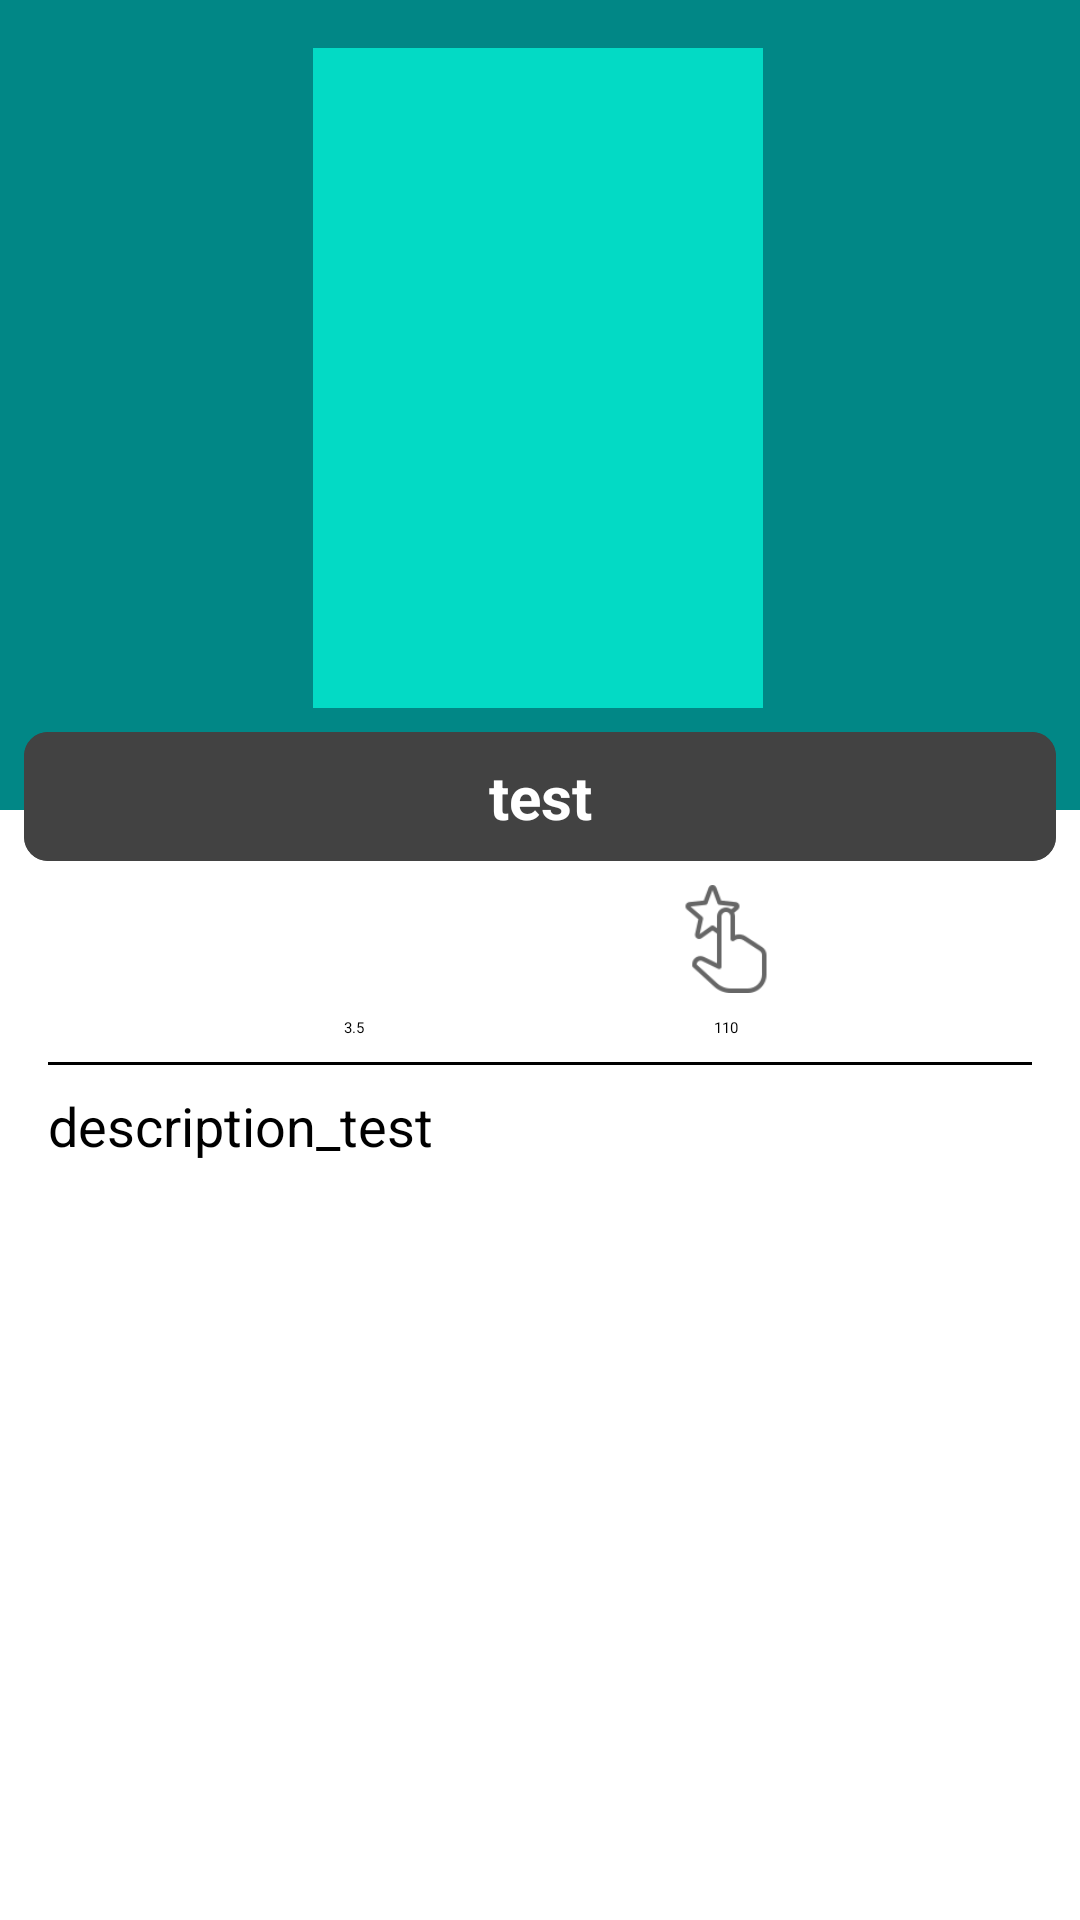

Write the Android layout XML for this screen, with the resource values it uses.
<!-- AndroidManifest.xml: application theme Theme.Neugelb -->
<!-- res/layout/fragment_details.xml -->
<?xml version="1.0" encoding="utf-8"?>
<ScrollView xmlns:android="http://schemas.android.com/apk/res/android"
    xmlns:app="http://schemas.android.com/apk/res-auto"
    xmlns:tools="http://schemas.android.com/tools"
    android:layout_width="match_parent"
    android:layout_height="match_parent"
    tools:context="com.mina.neugelb.ui.details.DetailsFragment">

    <androidx.constraintlayout.widget.ConstraintLayout
        android:layout_width="match_parent"
        android:layout_height="wrap_content"
        android:paddingBottom="8dp">

        <ImageView
            android:id="@+id/blur_image"
            android:layout_width="match_parent"
            android:layout_height="270dp"
            android:background="@color/teal_700"
            android:scaleType="centerCrop"
            app:layout_constraintEnd_toEndOf="parent"
            app:layout_constraintStart_toStartOf="parent"
            app:layout_constraintTop_toTopOf="parent" />

        <ImageView
            android:id="@+id/poster_image"
            android:layout_width="150dp"
            android:layout_height="220dp"
            android:layout_gravity="center_horizontal"
            android:layout_marginStart="8dp"
            android:layout_marginTop="16dp"
            android:layout_marginEnd="8dp"
            android:background="@color/teal_200"
            android:contentDescription="@string/poster_image_str"
            android:scaleType="fitXY"
            app:layout_constraintEnd_toEndOf="parent"
            app:layout_constraintHorizontal_bias="0.497"
            app:layout_constraintStart_toStartOf="parent"
            app:layout_constraintTop_toTopOf="@+id/blur_image" />

        <androidx.cardview.widget.CardView
            android:id="@+id/cardView"
            android:layout_width="match_parent"
            android:layout_height="wrap_content"
            android:layout_gravity="center_horizontal"
            android:layout_marginStart="8dp"
            android:layout_marginTop="8dp"
            android:layout_marginEnd="8dp"
            app:cardCornerRadius="8dp"
            app:layout_constraintEnd_toEndOf="parent"
            app:layout_constraintStart_toStartOf="parent"
            app:layout_constraintTop_toBottomOf="@+id/poster_image">

            <LinearLayout
                android:layout_width="match_parent"
                android:layout_height="match_parent"
                android:background="@color/cardview_dark_background"
                android:orientation="vertical">


                <TextView
                    android:id="@+id/tv_title"
                    android:layout_width="match_parent"
                    style="@style/txt_title"
                    android:text="test"
                    android:gravity="center"
                    android:layout_margin="8dp"
                    android:layout_height="wrap_content">

                </TextView>

            </LinearLayout>
        </androidx.cardview.widget.CardView>

        <ImageView
            android:id="@+id/img_star"
            android:layout_width="36dp"
            android:layout_height="36dp"
            android:layout_marginStart="100dp"
            android:layout_marginTop="8dp"
            android:contentDescription="@string/description_test"
            android:src="@drawable/star"
            app:layout_constraintStart_toStartOf="parent"
            app:layout_constraintTop_toBottomOf="@+id/cardView" />

        <ImageView
            android:id="@+id/img_rate_count"
            android:layout_width="36dp"
            android:layout_height="36dp"
            android:layout_marginTop="8dp"
            android:layout_marginEnd="100dp"
            android:contentDescription="@string/rating_countt_str"
            android:src="@drawable/rating"
            app:layout_constraintEnd_toEndOf="parent"
            app:layout_constraintTop_toBottomOf="@+id/cardView" />

        <TextView
            android:id="@+id/tv_vote"
            android:layout_width="wrap_content"
            android:layout_height="wrap_content"
            android:layout_marginTop="8dp"
            android:text="3.5"
            app:layout_constraintEnd_toEndOf="@+id/img_star"
            app:layout_constraintStart_toStartOf="@+id/img_star"
            app:layout_constraintTop_toBottomOf="@+id/img_star" />

        <TextView
            android:id="@+id/tv_rating_count"
            android:layout_width="wrap_content"
            android:layout_height="wrap_content"
            android:layout_marginTop="8dp"
            android:text="110"
            app:layout_constraintEnd_toEndOf="@+id/img_rate_count"
            app:layout_constraintStart_toStartOf="@+id/img_rate_count"
            app:layout_constraintTop_toBottomOf="@+id/img_rate_count" />

        <View
            android:id="@+id/view"
            android:layout_width="match_parent"
            android:layout_height="1dp"
            android:layout_marginStart="16dp"
            android:layout_marginTop="8dp"
            android:layout_marginEnd="16dp"
            android:background="@android:color/black"
            app:layout_constraintEnd_toEndOf="parent"
            app:layout_constraintStart_toStartOf="parent"
            app:layout_constraintTop_toBottomOf="@+id/tv_vote" />

        <TextView
            android:id="@+id/tv_description"
            style="@style/txt_medium"
            android:layout_width="0dp"
            android:layout_height="wrap_content"
            android:layout_marginStart="16dp"
            android:layout_marginTop="8dp"
            android:layout_marginEnd="16dp"
            android:lineSpacingMultiplier="1"
            android:text="@string/description_test"
            app:layout_constraintEnd_toEndOf="parent"
            app:layout_constraintStart_toStartOf="parent"
            app:layout_constraintTop_toBottomOf="@+id/view" />

    </androidx.constraintlayout.widget.ConstraintLayout>

</ScrollView>
<!-- resources referenced by this layout -->
<resources>
  <color name="teal_200">#FF03DAC5</color>
  <color name="teal_700">#FF018786</color>
  <!-- drawable rating: png bitmap (drawable, 3708 bytes) -->
  <string name="description_test">description_test</string>
  <string name="poster_image_str">poster Image</string>
  <string name="rating_countt_str">rating countt</string>
  <style name="txt_medium">
          <item name="android:textSize">18sp</item>
          <item name="color">@color/txt_gray</item>
  
          <item name="textAllCaps">false</item>
      </style>
  <style name="txt_title">
          <item name="android:textSize">20sp</item>
          <item name="android:textColor">@color/white</item>
          <item name="textAllCaps">false</item>
          <item name="android:textStyle">bold</item>
      </style>
  <style name="Theme.Neugelb" parent="Theme.MaterialComponents.DayNight.NoActionBar">
          
          <item name="colorPrimary">@color/purple_200</item>
          <item name="colorPrimaryVariant">@color/purple_700</item>
          <item name="colorOnPrimary">@color/black</item>
          
          <item name="colorSecondary">@color/teal_200</item>
          <item name="colorSecondaryVariant">@color/teal_200</item>
          <item name="colorOnSecondary">@color/black</item>
          
          <item name="android:statusBarColor" tools:targetApi="l">?attr/colorPrimaryVariant</item>
          
      </style>
  <color name="txt_gray">#7e7f80</color>
  <color name="white">#FFFFFFFF</color>
  <color name="purple_200">#FFBB86FC</color>
  <color name="purple_700">#FF3700B3</color>
  <color name="black">#FF000000</color>
</resources>
